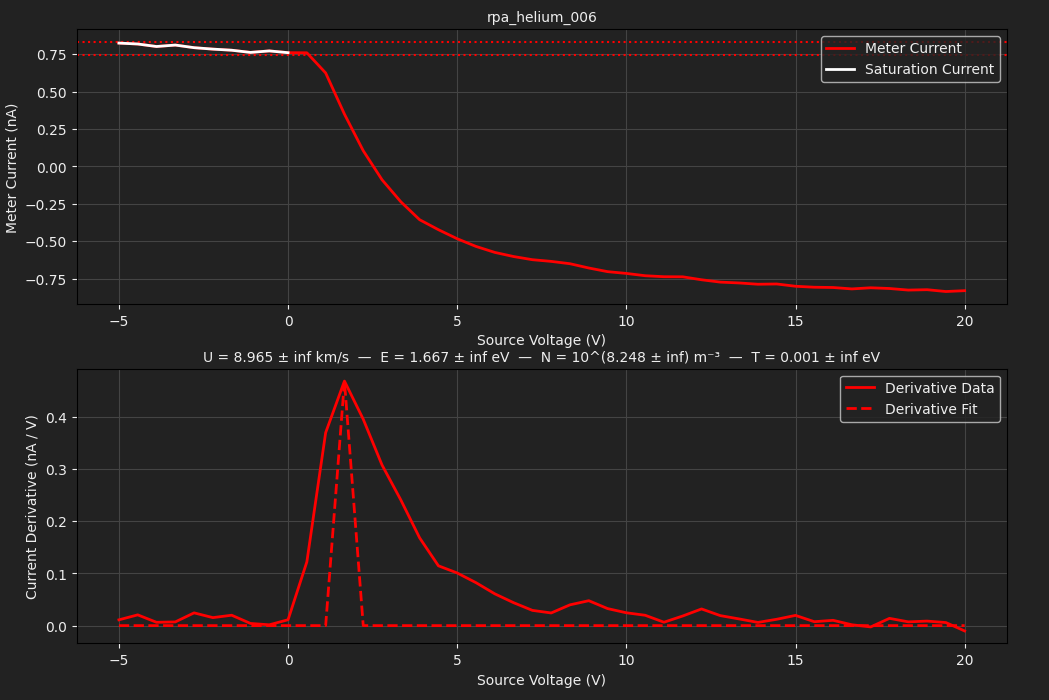

The table this chart was drawn from, first rows:
TIME, 2026-06-12T14:56:32, 
SOURCE, BIGGIE, 
METER, TUPAC, 
SWEEP VOLTAGE RANGE (V), -5, 20
NUM SWEEP STEPS, 46, 
NUM POWER LINE CYCLES, 10, 
VRANGE, 20, 
IRANGE, 0.0000, 
Voltage (V), Meter current (A), Source current (A)
-5.000000e+00, 8.240137e-10, 2.923951e-10
-4.444444e+00, 8.178739e-10, 2.768806e-10
-3.888889e+00, 8.011366e-10, 2.534071e-10
-3.333333e+00, 8.108113e-10, 2.322611e-10
-2.777778e+00, 7.932625e-10, 2.094426e-10
-2.222222e+00, 7.836953e-10, 1.724685e-10
-1.666667e+00, 7.762548e-10, 1.376203e-10
-1.111111e+00, 7.615787e-10, 7.462867e-11
-5.555556e-01, 7.716254e-10, -3.113443e-11
0.000000e+00, 7.598449e-10, -1.743760e-10
5.555556e-01, 7.591233e-10, -3.294583e-10
1.111111e+00, 6.242971e-10, -4.409128e-10
1.666667e+00, 3.489840e-10, -5.389159e-10
2.222222e+00, 1.044692e-10, -6.167490e-10
2.777778e+00, -8.973517e-11, -6.591305e-10
3.333333e+00, -2.369092e-10, -7.103066e-10
3.888889e+00, -3.568121e-10, -7.519691e-10
4.444444e+00, -4.234570e-10, -7.730932e-10
5.000000e+00, -4.839798e-10, -7.867532e-10
5.555556e+00, -5.353381e-10, -8.146859e-10
6.111111e+00, -5.752575e-10, -8.262414e-10
6.666667e+00, -6.029182e-10, -8.324998e-10
7.222222e+00, -6.239929e-10, -8.487104e-10
7.777778e+00, -6.353240e-10, -8.633671e-10
8.333333e+00, -6.509148e-10, -8.605441e-10
8.888889e+00, -6.795140e-10, -8.880244e-10
9.444444e+00, -7.038999e-10, -9.077477e-10
1.000000e+01, -7.157323e-10, -9.186477e-10
1.055556e+01, -7.311908e-10, -9.272060e-10
1.111111e+01, -7.377602e-10, -9.398471e-10
1.166667e+01, -7.384143e-10, -9.318195e-10
1.222222e+01, -7.582539e-10, -9.427458e-10
1.277778e+01, -7.738798e-10, -9.508383e-10
1.333333e+01, -7.794959e-10, -9.488587e-10
1.388889e+01, -7.880962e-10, -9.667004e-10
1.444444e+01, -7.863121e-10, -9.648679e-10
1.500000e+01, -8.015817e-10, -9.764640e-10
1.555556e+01, -8.080622e-10, -9.736063e-10
1.611111e+01, -8.099051e-10, -9.773423e-10
1.666667e+01, -8.193305e-10, -9.842560e-10
1.722222e+01, -8.116788e-10, -9.879915e-10
1.777778e+01, -8.165522e-10, -9.895443e-10
1.833333e+01, -8.271250e-10, -9.979499e-10
1.888889e+01, -8.245490e-10, -9.889033e-10
1.944444e+01, -8.367491e-10, -1.003532e-09
2.000000e+01, -8.310649e-10, -9.995382e-10
